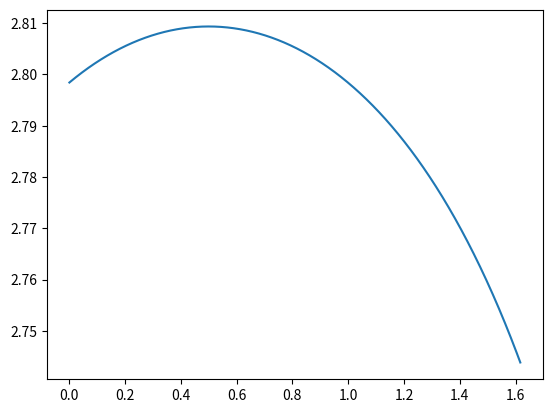

This chart was generated by the following Python code:
import numpy as np
from scipy.optimize import root_scalar

tau = 1.0
x_plus = (1 + np.sqrt(1 + 4/tau)) / 2
x_minus = 0.0 # or maybe (1 - np.sqrt(1+4/tau))/2 but we restrict to x>0 ? Wait. The user says "The spectral edges x_ - and x_ + correspond directly to the critical points where the discriminant vanishes".

# let's just integrate y, y/x, y/(pi x), etc on [0.01, x_plus]

def f(y, tau):
    if y == 0:
        return 1/tau
    return y / np.tan(tau * y) + y**2 / tau

x_vals = np.linspace(0.001, x_plus - 0.001, 1000)
y_vals = []
for x in x_vals:
    target = x**2 - x
    try:
        res = root_scalar(lambda y: f(y, tau) - target, bracket=[1e-6, np.pi/tau - 1e-6])
        y_vals.append(res.root)
    except:
        y_vals.append(0)

y_vals = np.array(y_vals)
import matplotlib.pyplot as plt

plt.plot(x_vals, y_vals, label="y")
plt.savefig("y_plot.png")

print("Integral y:", np.trapz(y_vals, x_vals))
print("Integral y/x:", np.trapz(y_vals / x_vals, x_vals))
print("Integral y/(pi x):", np.trapz(y_vals / (np.pi * x_vals), x_vals))
